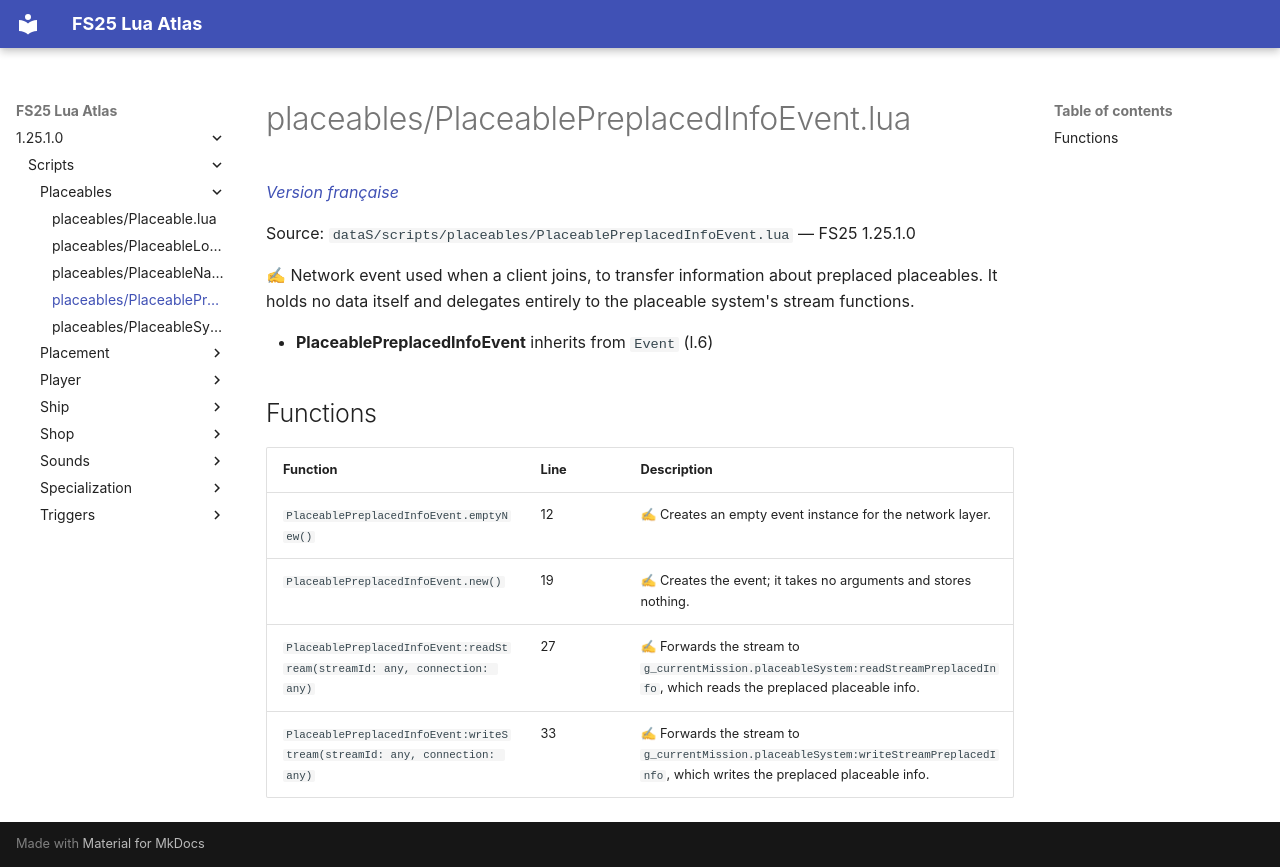

repository: Tim0219800/fs25-lua-atlas · page: 1.25.1.0/scripts/placeables/PlaceablePreplacedInfoEvent.html · generator: mkdocs

# placeables/PlaceablePreplacedInfoEvent.lua

*[Version française](../../fr/scripts/placeables/PlaceablePreplacedInfoEvent.md)*

Source: `dataS/scripts/placeables/PlaceablePreplacedInfoEvent.lua` — FS25 1.25.1.0

✍ Network event used when a client joins, to transfer information about preplaced placeables. It holds no data itself and delegates entirely to the placeable system's stream functions.

- **PlaceablePreplacedInfoEvent** inherits from `Event` (l.6)

## Functions

| Function | Line | Description |
|---|---|---|
| `PlaceablePreplacedInfoEvent.emptyNew()` | 12 | ✍ Creates an empty event instance for the network layer. |
| `PlaceablePreplacedInfoEvent.new()` | 19 | ✍ Creates the event; it takes no arguments and stores nothing. |
| `PlaceablePreplacedInfoEvent:readStream(streamId: any, connection: any)` | 27 | ✍ Forwards the stream to `g_currentMission.placeableSystem:readStreamPreplacedInfo`, which reads the preplaced placeable info. |
| `PlaceablePreplacedInfoEvent:writeStream(streamId: any, connection: any)` | 33 | ✍ Forwards the stream to `g_currentMission.placeableSystem:writeStreamPreplacedInfo`, which writes the preplaced placeable info. |
